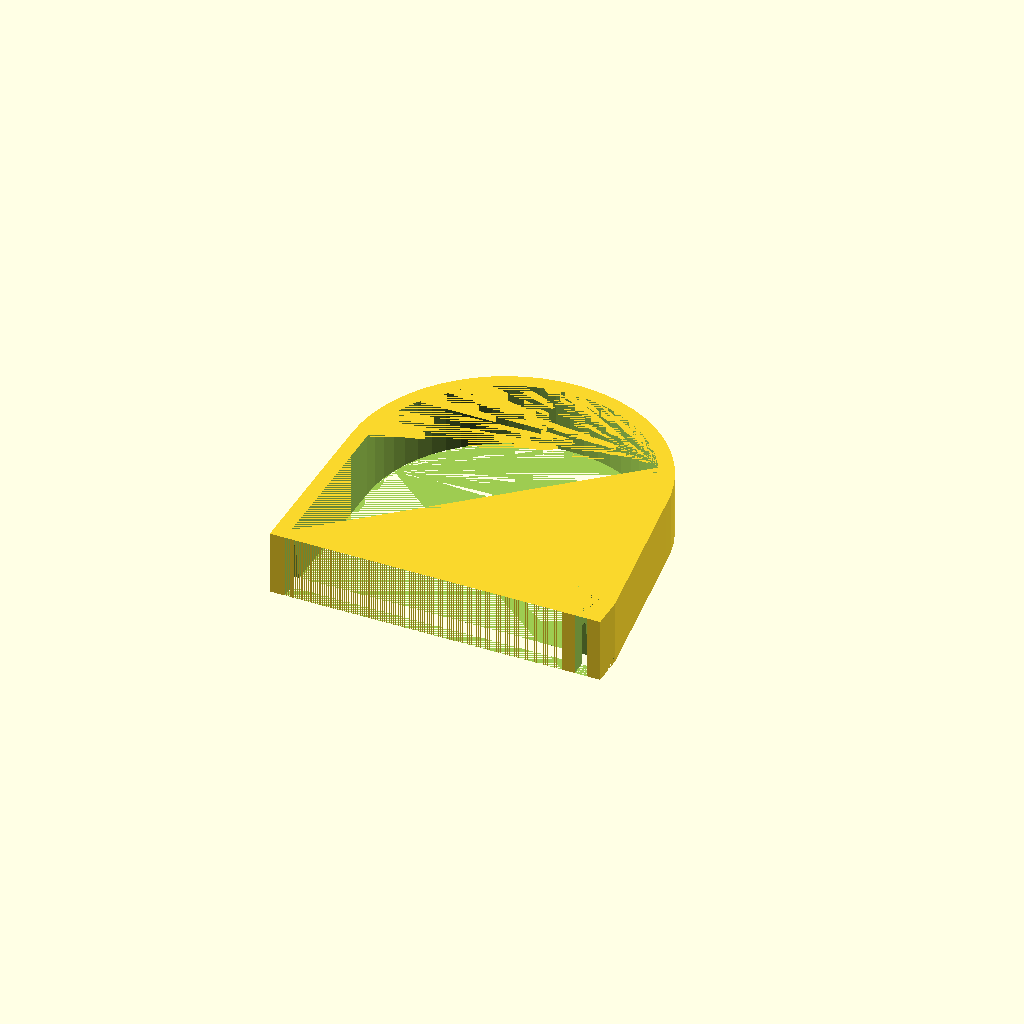
Cell 1: the model at its default parameters.
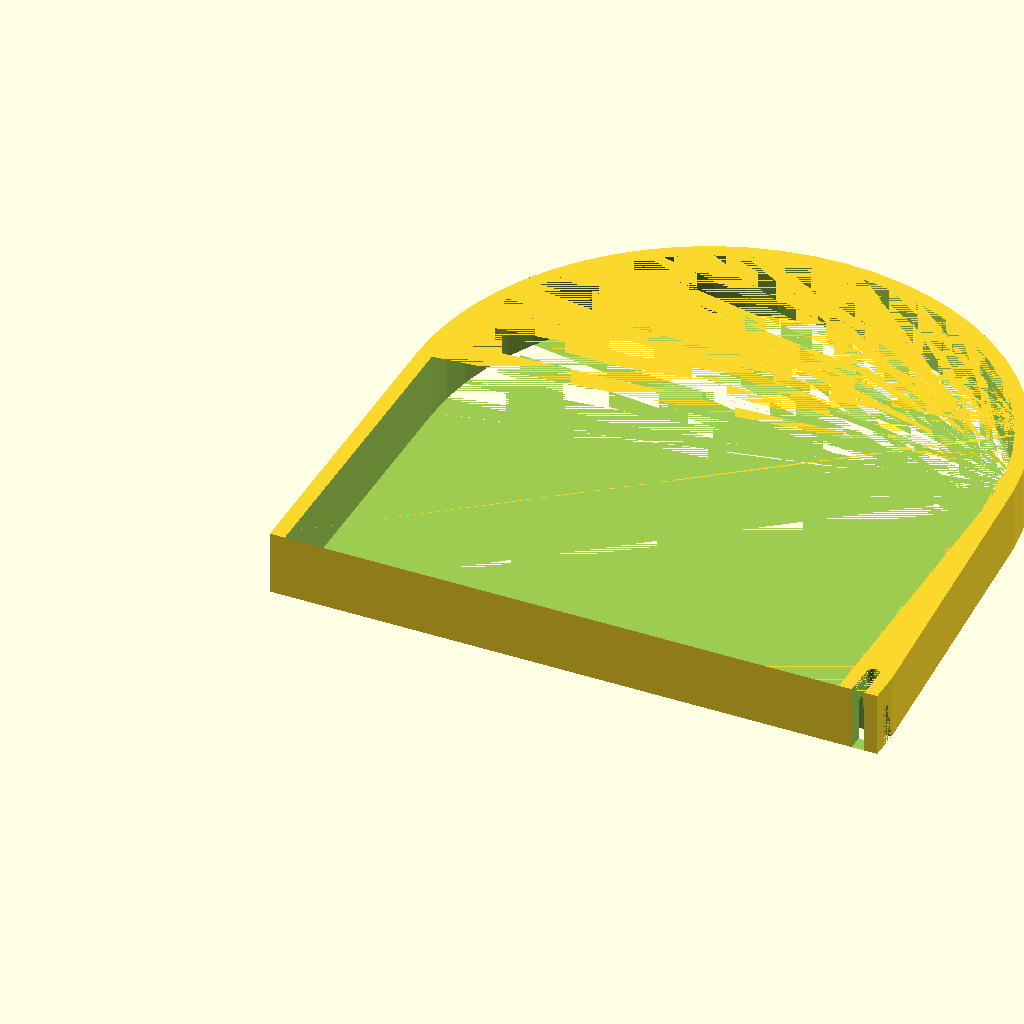
Cell 2 — bottle set to 130, the other parameters unchanged.
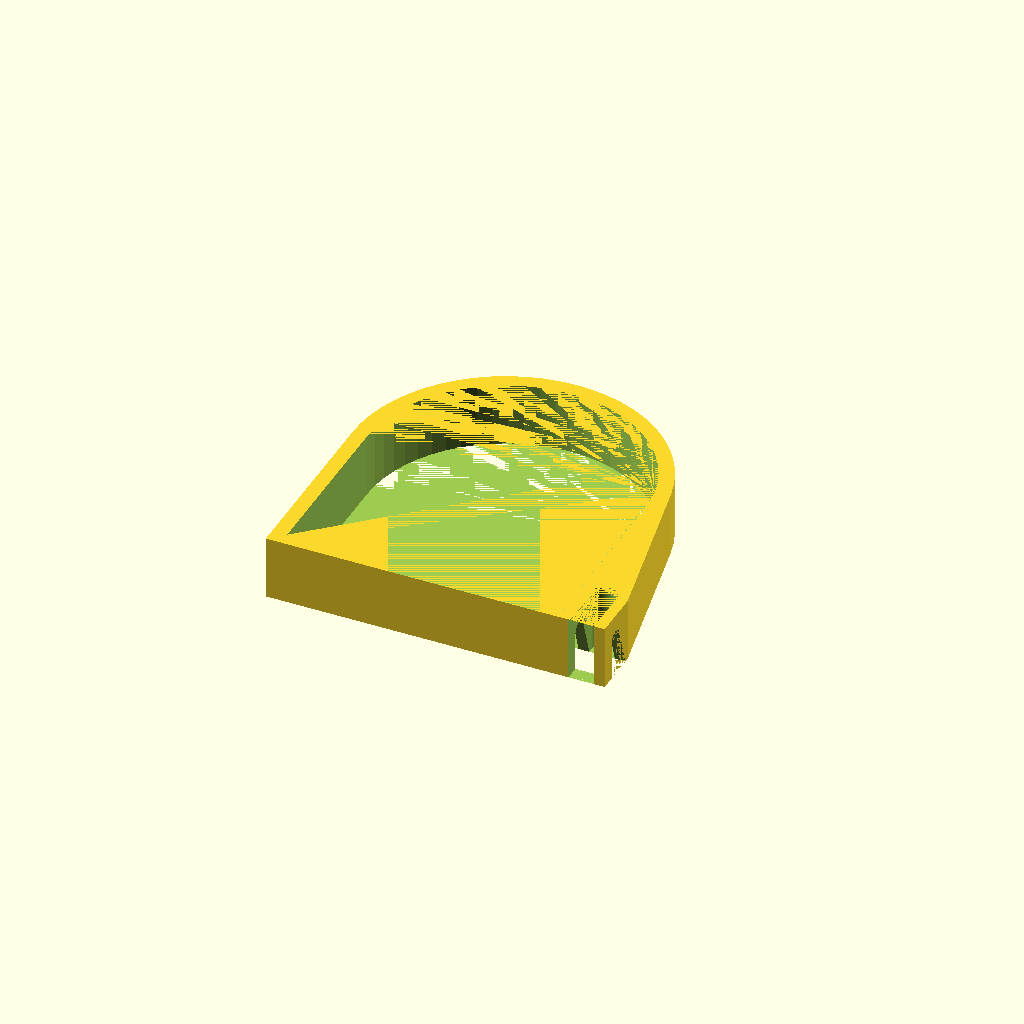
Cell 3 — wire set to 4, the other parameters unchanged.
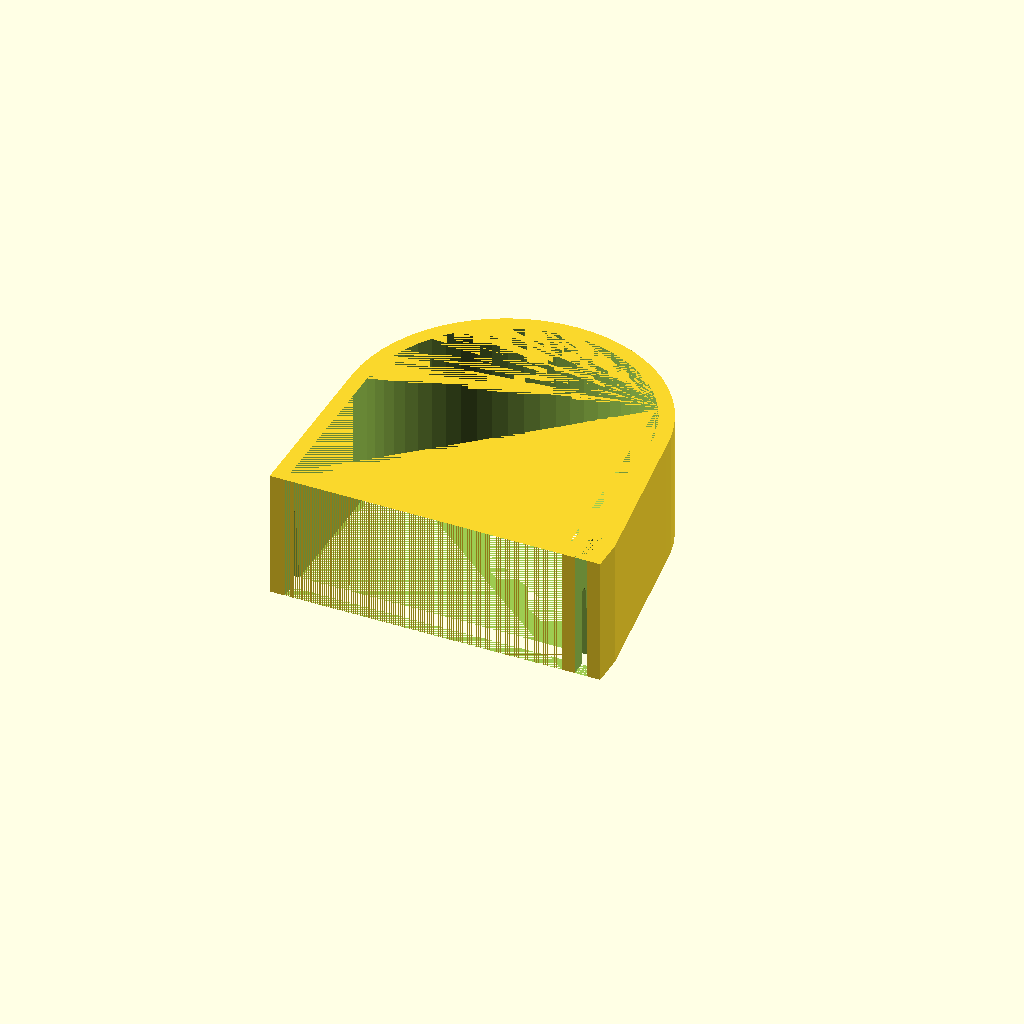
Cell 4: height = 30 (everything else at default).
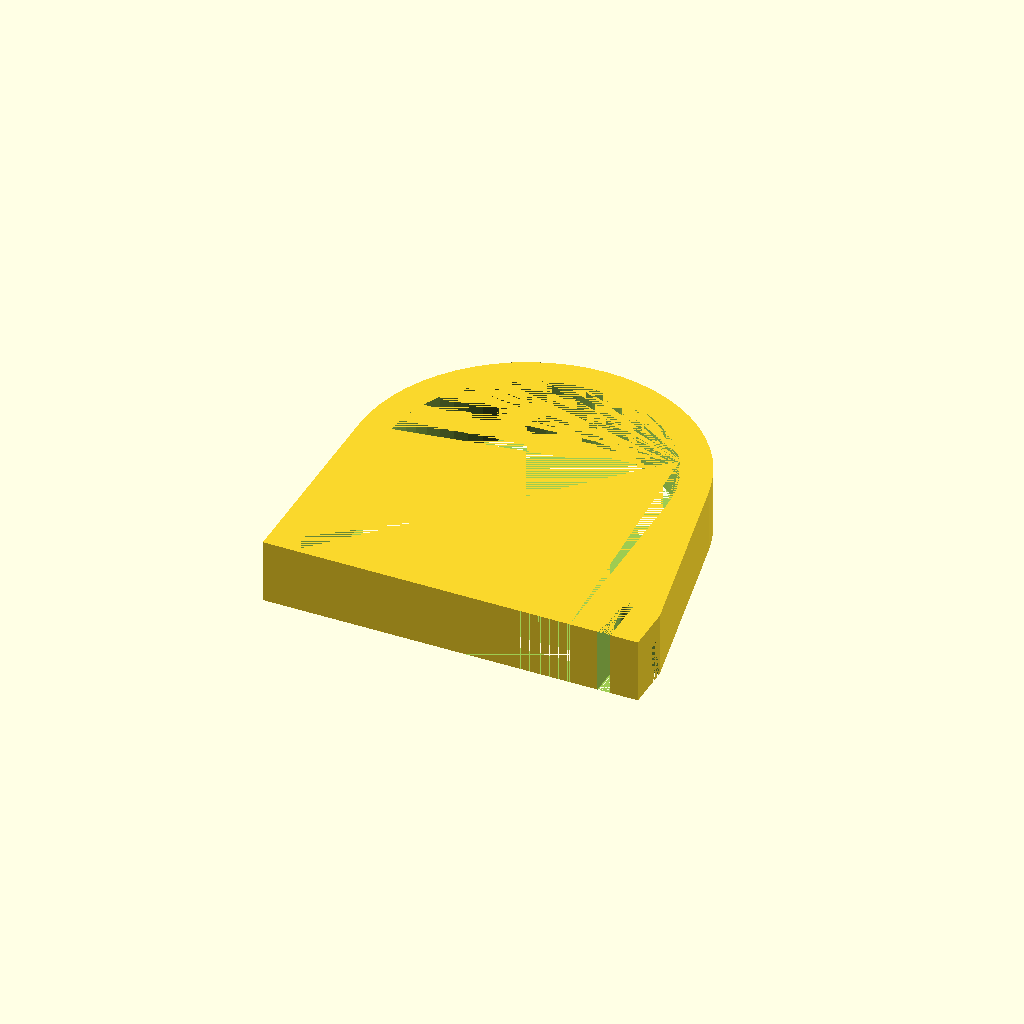
Cell 5 — wall set to 7, the other parameters unchanged.
One fixed orthographic camera (rotation 55°, 0°, 25°; colour scheme Cornfield) for every cell.
The OpenSCAD source (inputs/thingiverse/files/thing-3305106/files/morcata-v2.scad):
// [CZ]  Nahradni uchyt napajecky pro morcata
// [ENG] Replacement handle for guinea pigs


bottle  = 65.0;     // bottle diameter
gap     = -0.5;      // bottle distance from the cage
wire    = 2.0;      //wire diameter from the cage
height  = 15.0;     //height of the handle (gap mesh wire)
wall    = 3.5;      //the width of the wall of the handle
$fn     = 60;       //smoothness of the circle 



// varianta s vertikalni fixaci
module holder_v2()
{
    difference()
    {
        union()
        {
            hull()
            { 
                translate([((bottle/2)+(wall)),((bottle/2)+wall),0]) cylinder(d=(bottle+(2*wall)),h=height);
                translate([0,-(wire+wall),0]) cube([(bottle+(3*wall)+wire),(2*wire+wall),height]);
            }
        }
        union()
        {
            hull()
            { 
                translate([((bottle/2)+wall),((bottle/2)+wall),0]) cylinder(d=bottle,h=height);
                translate([wall,-(wire+wall),0]) cube([bottle,(wire+wall),height]);
            }
            hull()
            {
                translate([0,-(wire/2),(height*0.6)]) rotate([0,90,0]) cylinder(d=wire,h=(bottle+(3*wall)+wire));
                translate([0,-0,-wire]) rotate([0,90,0]) cylinder(d=(wire*2),h=(bottle+(3*wall)+wire));
            }
            hull()
            {
                translate([(bottle+(2*wall)+(wire/2)),-((wire)+wall),0]) cylinder(d=(wire*1.5),h=height);
                translate([(bottle+(2*wall)+(wire/2)),((wire)),0]) cylinder(d=(wire*1.5),h=height);
            }
        }
    }

}


holder_v2();
Parameter table extracted from the source (name, type, default, range or options):
bottle: number, default 65
gap: number, default -0.5
wire: number, default 2
height: number, default 15
wall: number, default 3.5
